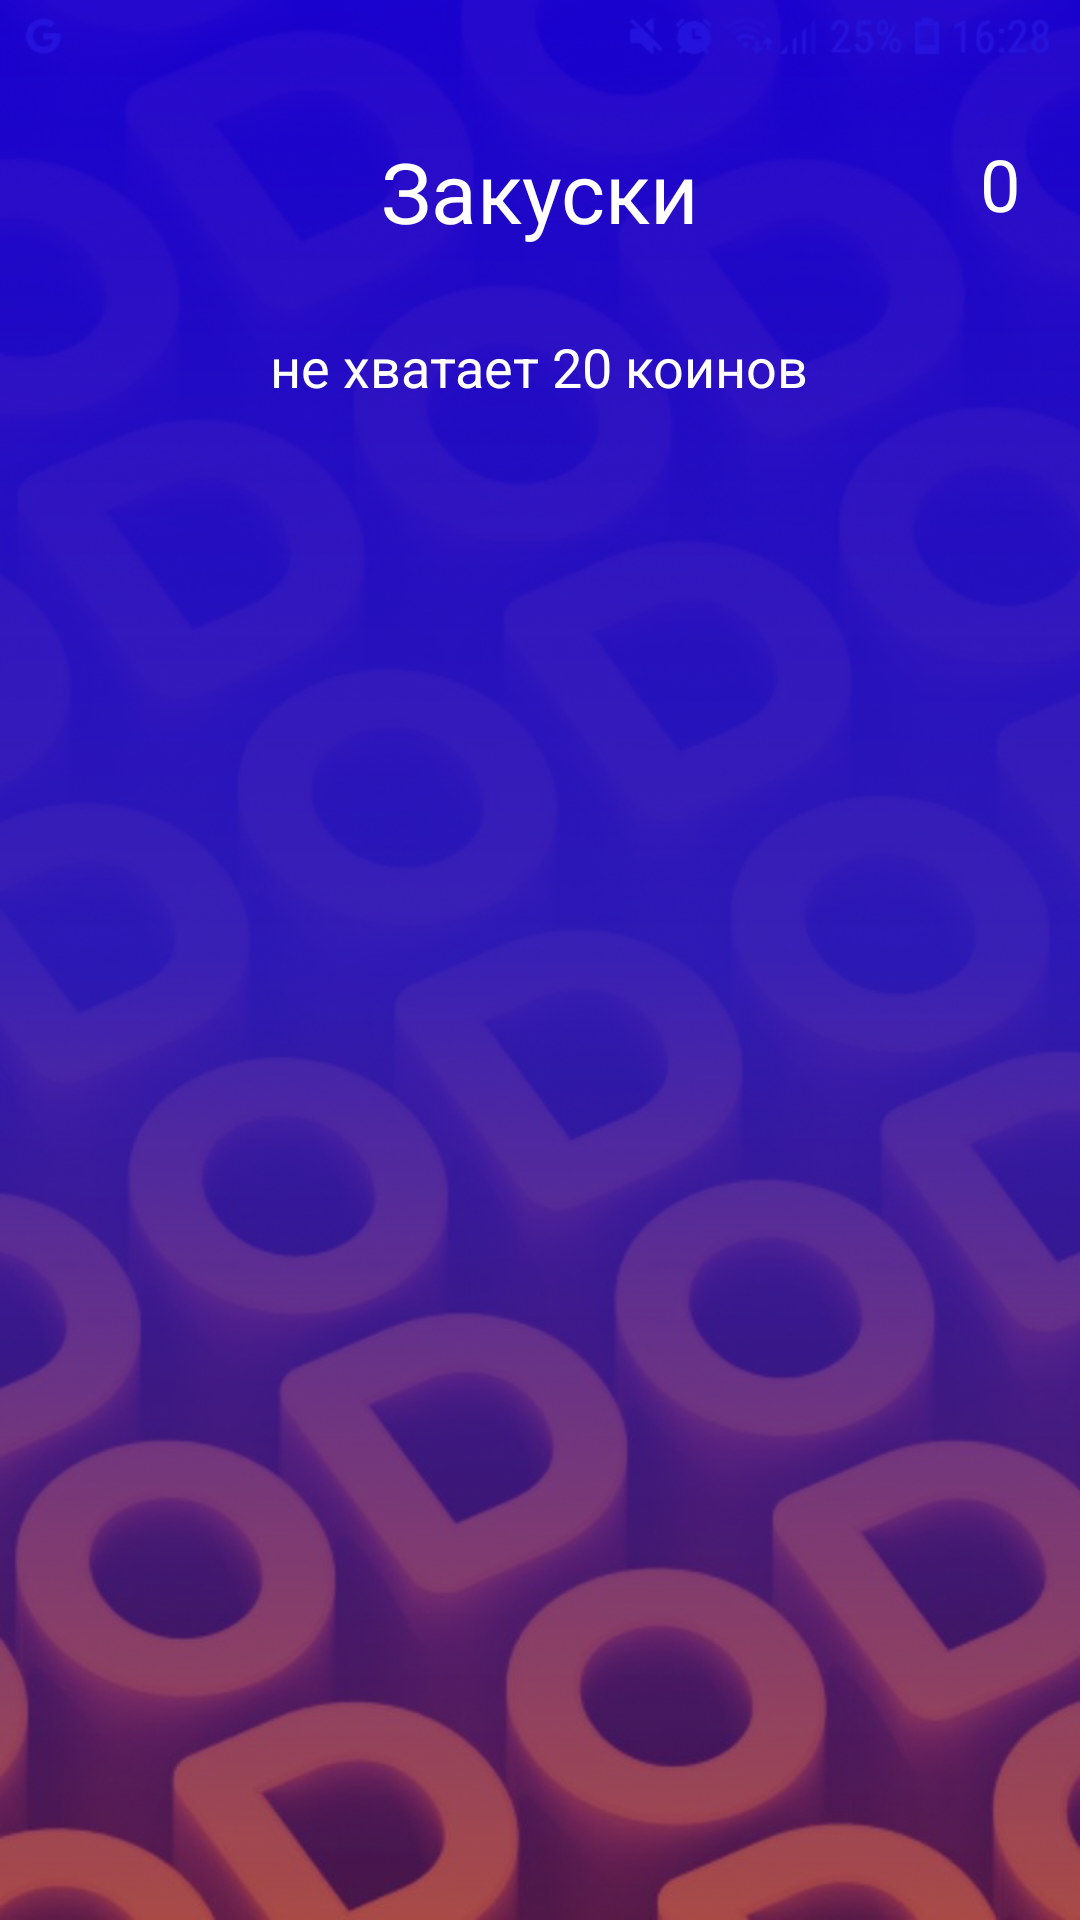

The Android layout XML behind this screen, and the referenced resources:
<!-- AndroidManifest.xml: application theme Theme.DodoilmhonaproSkills -->
<!-- res/layout/fragment_order_coint_fragement.xml -->
<?xml version="1.0" encoding="utf-8"?>
<androidx.constraintlayout.widget.ConstraintLayout xmlns:android="http://schemas.android.com/apk/res/android"
    xmlns:app="http://schemas.android.com/apk/res-auto"
    xmlns:tools="http://schemas.android.com/tools"
    android:layout_width="match_parent"
    android:layout_height="match_parent"
    android:background="@drawable/bagraound_dodo"

    tools:context=".view.fragment.OrderCointFragement">

    
    <FrameLayout
        android:layout_marginTop="25dp"
        android:id="@+id/frameLayout"
        android:layout_width="match_parent"
        android:layout_height="wrap_content"
        app:layout_constraintEnd_toEndOf="parent"
        app:layout_constraintHorizontal_bias="0.5"
        app:layout_constraintStart_toStartOf="parent"
        app:layout_constraintTop_toTopOf="parent">

        <ImageView
            android:layout_width="40dp"
            android:layout_height="40dp"
            android:layout_margin="20dp"
            android:rotation="180"
            android:src="@drawable/baseline_chevron_right_24"
            app:layout_constraintBottom_toBottomOf="parent"
            app:layout_constraintEnd_toEndOf="parent" />

        <TextView
            android:layout_width="wrap_content"
            android:layout_height="wrap_content"
            android:layout_gravity="end"
            android:layout_margin="20dp"
            android:text="0"
            android:textColor="@color/white"
            android:textSize="24sp" />

        <TextView
            android:id="@+id/titeText"
            android:layout_width="wrap_content"
            android:layout_height="wrap_content"
            android:layout_gravity="center_horizontal"
            android:layout_margin="20dp"
            android:text="Закуски"
            android:textColor="@color/white"
            android:textSize="28sp" />
    </FrameLayout>

    <LinearLayout

        android:layout_width="match_parent"
        android:layout_height="0dp"
        android:orientation="vertical"
        app:layout_constraintBottom_toBottomOf="parent"
        app:layout_constraintStart_toStartOf="parent"
        app:layout_constraintTop_toBottomOf="@+id/frameLayout">

        <TextView
            android:layout_width="wrap_content"
            android:layout_height="wrap_content"
            android:layout_gravity="center_horizontal"
            android:layout_marginTop="5dp"
            android:text="не хватает 20 коинов"
            android:textColor="@color/white"
            android:textSize="18sp" />

        <androidx.recyclerview.widget.RecyclerView
            android:id="@+id/coin_Recycler"
            android:layout_width="match_parent"
            android:layout_height="match_parent"
            tools:listitem="@layout/item_coint_order"
            />
    </LinearLayout>
</androidx.constraintlayout.widget.ConstraintLayout>
<!-- res/layout/item_coint_order.xml (included above) -->
<?xml version="1.0" encoding="utf-8"?>
<androidx.cardview.widget.CardView xmlns:android="http://schemas.android.com/apk/res/android"
    xmlns:app="http://schemas.android.com/apk/res-auto"
    android:layout_width="match_parent"
    android:layout_height="wrap_content"
    android:layout_margin="20dp"
    app:cardCornerRadius="20dp">

    <LinearLayout
        android:layout_width="match_parent"
        android:layout_height="wrap_content"
        app:layout_constraintBottom_toBottomOf="parent"
        app:layout_constraintEnd_toEndOf="parent"
        app:layout_constraintHorizontal_bias="0.5"
        app:layout_constraintStart_toStartOf="parent"
        app:layout_constraintTop_toTopOf="parent"
        app:layout_constraintVertical_bias="0.5">

        <ImageView
            android:id="@+id/oder_coin_imag"
            android:layout_width="150dp"
            android:layout_height="150dp"
            android:layout_margin="15dp"
            android:scaleType="centerCrop"
            android:src="@drawable/il5" />


        <LinearLayout
            android:layout_width="220dp"
            android:layout_height="wrap_content"

            android:orientation="vertical">


            <TextView
                android:id="@+id/coin_order_name"
                android:layout_width="wrap_content"
                android:layout_height="wrap_content"
                android:layout_margin="10dp"
                android:text="Досрет"
                android:textColor="@color/black"
                android:textSize="24dp" />

            <TextView
                android:id="@+id/coin_order_disciption"
                android:layout_width="wrap_content"
                android:layout_height="wrap_content"
                android:layout_margin="10dp"
                android:maxWidth="200dp"
                android:text="Красный лук, сольёные огурчики, томаты, соус бургер,"
                android:textSize="15sp" />

            <androidx.cardview.widget.CardView
                android:layout_width="wrap_content"
                android:layout_height="wrap_content"
                android:layout_margin="10dp"
                android:backgroundTint="#979696"
                app:cardCornerRadius="20dp">

                <TextView
                    android:id="@+id/coin_order_pice"
                    android:layout_width="wrap_content"
                    android:layout_height="wrap_content"
                    android:layout_marginStart="20dp"
                    android:layout_marginEnd="20dp"
                    android:text="10"
                    android:textSize="18dp" />
            </androidx.cardview.widget.CardView>
        </LinearLayout>
    </LinearLayout>
</androidx.cardview.widget.CardView>
<!-- resources referenced by this layout -->
<resources>
  <color name="black">#FF000000</color>
  <color name="white">#ffffff</color>
  <!-- drawable bagraound_dodo: png bitmap (drawable, 779985 bytes) -->
  <style name="Theme.DodoilmhonaproSkills" parent="Theme.MaterialComponents.Light.NoActionBar">
          
          <item name="colorPrimary">@color/primaryColor</item>
          <item name="colorPrimaryVariant">@color/primaryLightColor</item>
          <item name="colorOnPrimary">@color/primaryTextColor</item>
          
          <item name="colorSecondary">@color/secondaryColor</item>
          <item name="colorSecondaryVariant">@color/secondaryDarkColor</item>
          <item name="colorOnSecondary">@color/secondaryTextColor</item>
          
          <item name="android:statusBarColor">?attr/colorPrimary</item>
          <item name="android:windowFullscreen">true</item>
          <item name="windowNoTitle">true</item>
          
          <item name="android:forceDarkAllowed" tools:targetApi="q">true</item>
          <item name="android:windowTranslucentStatus">true</item>
          <item name="android:windowTranslucentNavigation">true</item>
      </style>
  <color name="primaryColor">#ffffff</color>
  <color name="primaryLightColor">#ffffff</color>
  <color name="primaryTextColor">#000000</color>
  <color name="secondaryColor">#fc6b02</color>
  <color name="secondaryDarkColor">#FF5733</color>
  <color name="secondaryTextColor">#fc6b02</color>
</resources>
